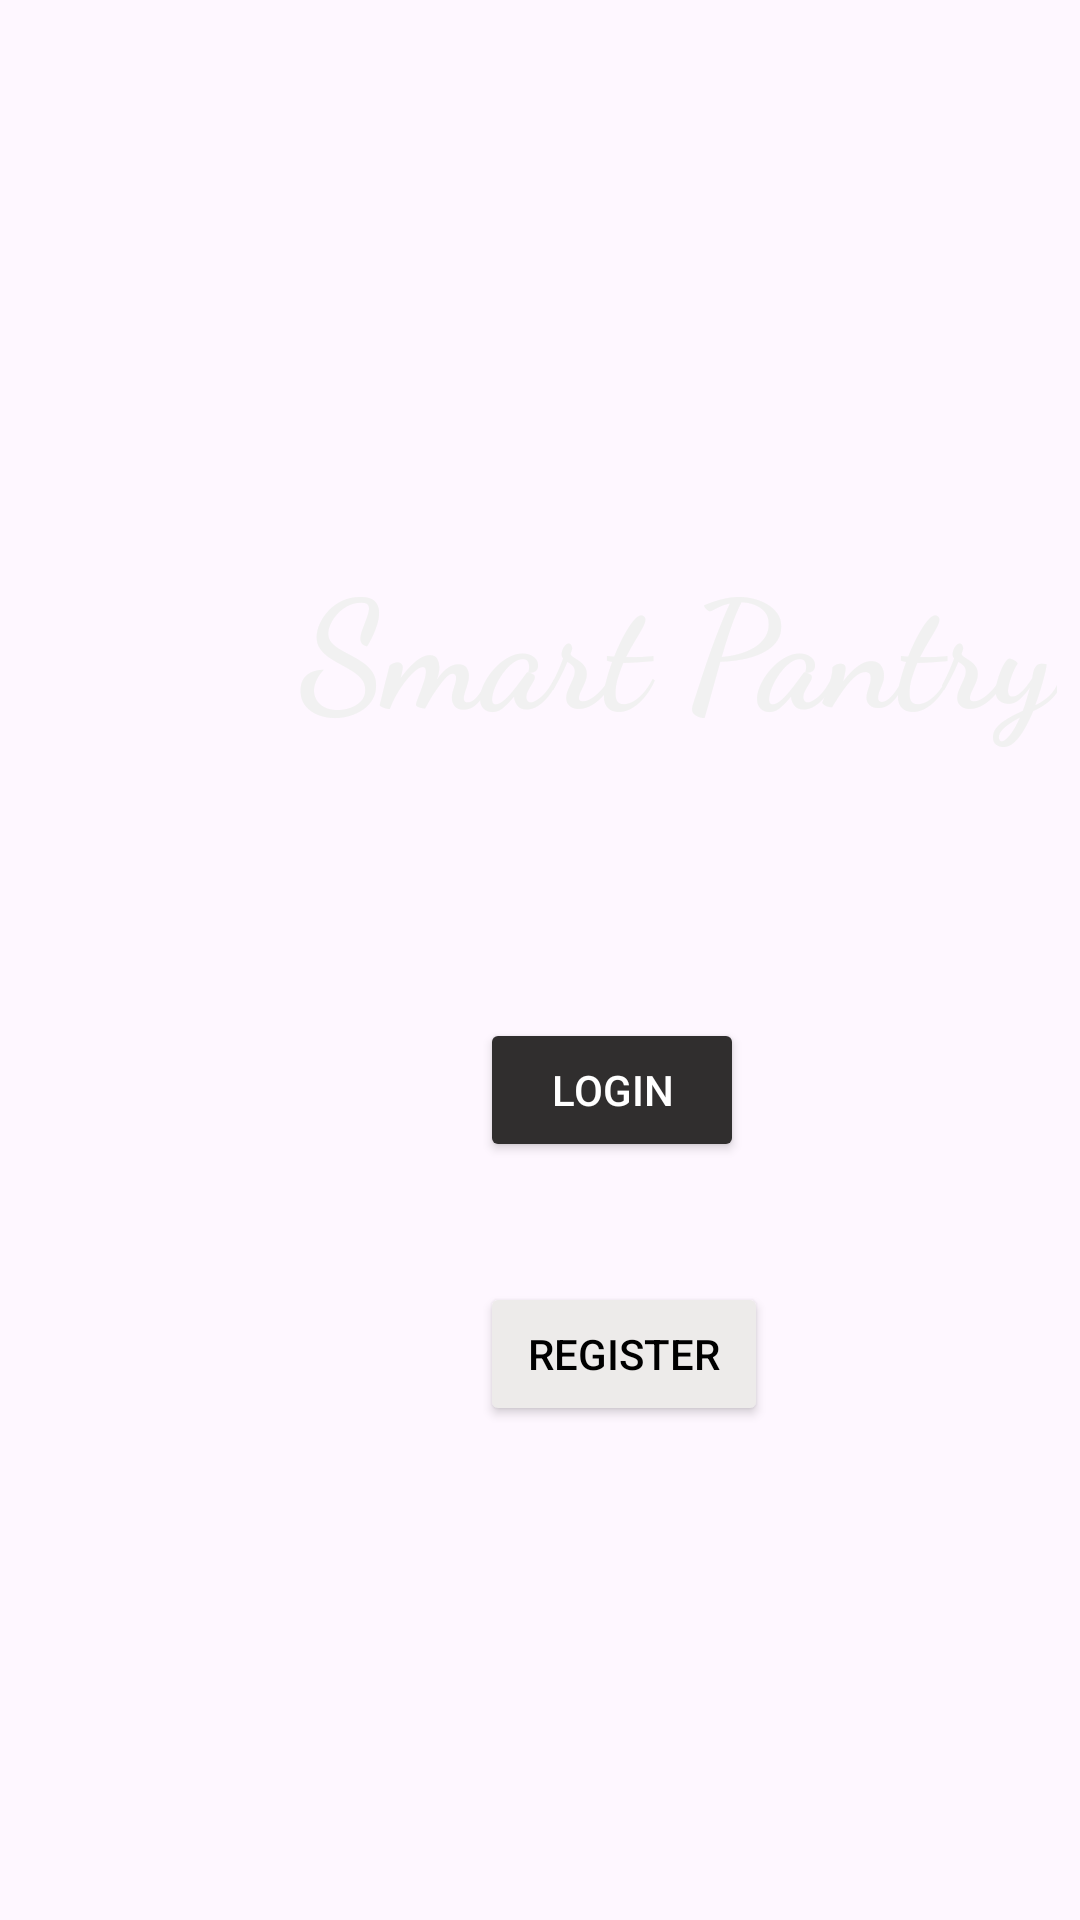

Write the Android layout XML for this screen, with the resource values it uses.
<!-- AndroidManifest.xml: application theme Theme.Smart_Pantry -->
<!-- res/layout/activity_splash_screen.xml -->
<?xml version="1.0" encoding="utf-8"?>
<RelativeLayout xmlns:android="http://schemas.android.com/apk/res/android"
    xmlns:app="http://schemas.android.com/apk/res-auto"
    xmlns:tools="http://schemas.android.com/tools"
    android:layout_width="match_parent"
    android:layout_height="match_parent"
    android:background="@drawable/smartpantrybg"
    tools:context=".SplashScreen">


    <TextView
        android:id="@+id/SmartKitchen"
        android:layout_width="wrap_content"
        android:layout_height="wrap_content"
        android:layout_marginLeft="100dp"
        android:layout_marginTop="180dp"
        android:text="Smart Pantry"
        android:fontFamily="cursive"
        android:textColor="#F1F1F1"
        android:textSize="50dp"
        android:textStyle="bold" />

    <Button
        android:id="@+id/buttonLogin"
        android:layout_width="wrap_content"
        android:layout_height="wrap_content"
        android:layout_below="@+id/SmartKitchen"
        android:layout_marginLeft="160dp"
        android:layout_marginTop="90dp"
        android:backgroundTint="#302E2E"
        android:paddingHorizontal="16dp"
        android:paddingVertical="10dp"
        android:text="Login"
        android:textColor="@color/white" />

    <Button
        android:id="@+id/buttonRegister"
        android:layout_width="wrap_content"
        android:layout_height="wrap_content"
        android:layout_below="@+id/buttonLogin"
        android:layout_marginLeft="160dp"
        android:layout_marginTop="40dp"
        android:backgroundTint="#EDEBEA"
        android:paddingHorizontal="16dp"
        android:paddingVertical="10dp"
        android:text="Register"
        android:textColor="@color/black" />

</RelativeLayout>
<!-- resources referenced by this layout -->
<resources>
  <style name="Theme.Smart_Pantry" parent="Base.Theme.Smart_Pantry" />
  <style name="Base.Theme.Smart_Pantry" parent="Theme.Material3.DayNight">
          <item name="colorPrimary">@color/black</item>
          
      </style>
  <!-- not gathered from this repository: default colours our renderer supplied (Android Studio template values) -->
  <color name="black">#FF000000</color>
  <color name="white">#FFFFFFFF</color>
</resources>
